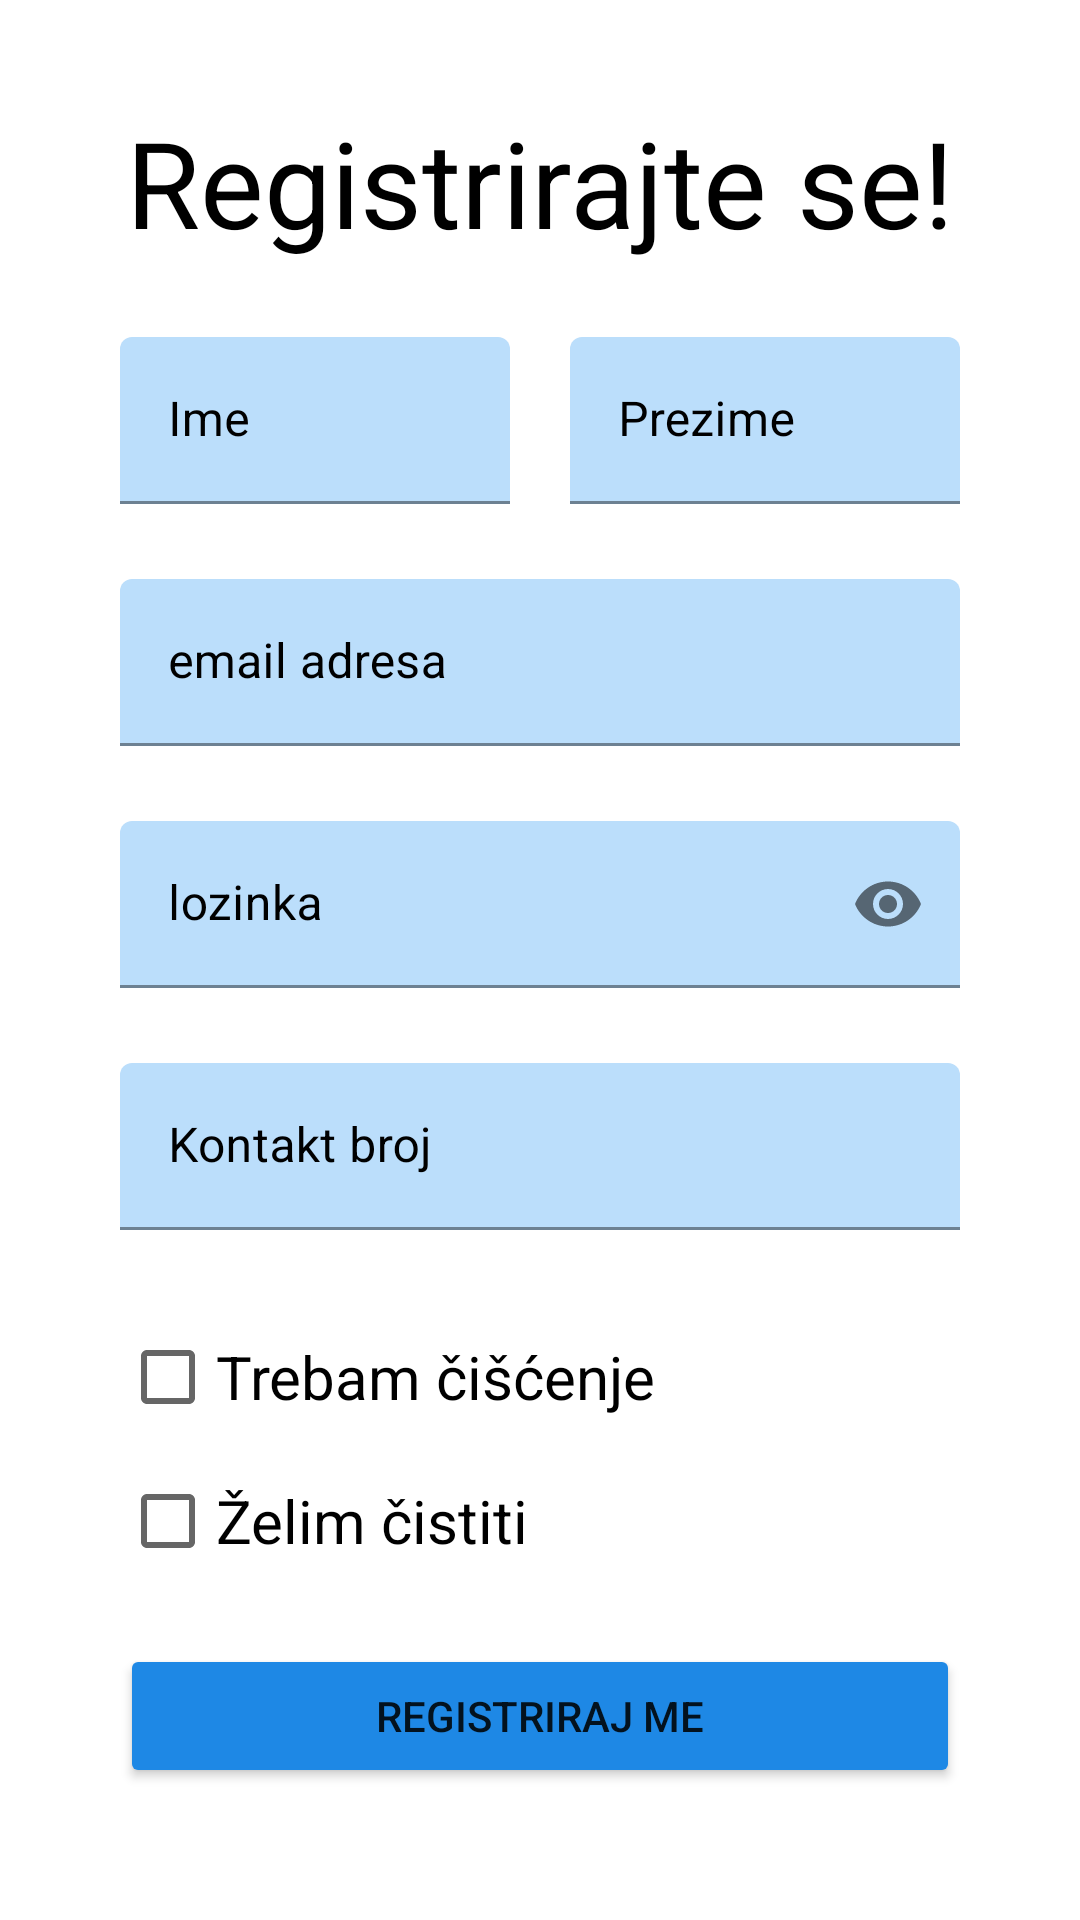

Produce the Android XML layout that renders to this screen, including the resource entries it uses.
<!-- AndroidManifest.xml: application theme Theme.Roomzia -->
<!-- res/layout/activity_registration.xml -->
<?xml version="1.0" encoding="utf-8"?>
<androidx.constraintlayout.widget.ConstraintLayout
    xmlns:android="http://schemas.android.com/apk/res/android"
    xmlns:app="http://schemas.android.com/apk/res-auto"
    xmlns:tools="http://schemas.android.com/tools"
    android:layout_width="match_parent"
    android:layout_height="match_parent"
    tools:context=".RegistrationActivity">

    <androidx.constraintlayout.widget.ConstraintLayout
        android:layout_width="match_parent"
        android:layout_height="wrap_content"
        app:layout_constraintBottom_toBottomOf="parent"
        app:layout_constraintEnd_toEndOf="parent"
        app:layout_constraintStart_toStartOf="parent"
        app:layout_constraintTop_toTopOf="parent"
        android:background="@drawable/layout_bg"
        android:layout_margin="20dp">

        <com.google.android.material.textfield.TextInputLayout
            android:id="@+id/inputLayoutEmail"
            android:layout_width="match_parent"
            android:layout_height="wrap_content"
            android:layout_marginStart="20dp"
            android:layout_marginTop="25dp"
            android:layout_marginEnd="20dp"
            app:layout_constraintEnd_toEndOf="parent"
            app:layout_constraintStart_toStartOf="parent"
            app:layout_constraintTop_toBottomOf="@+id/textInputLayoutIme"
            app:boxBackgroundColor="#BBDEFB"
            android:textColorHint="@color/black">

            <com.google.android.material.textfield.TextInputEditText
                android:layout_width="match_parent"
                android:layout_height="wrap_content"
                android:hint="email adresa"
                android:inputType="textEmailAddress"
                android:textColor="@color/black"/>
        </com.google.android.material.textfield.TextInputLayout>

        <com.google.android.material.textfield.TextInputLayout
            android:id="@+id/inputLayoutLozinka"
            android:layout_width="match_parent"
            android:layout_height="wrap_content"
            android:layout_marginStart="20dp"
            android:layout_marginTop="25dp"
            android:layout_marginEnd="20dp"
            app:layout_constraintEnd_toEndOf="parent"
            app:layout_constraintStart_toStartOf="parent"
            app:layout_constraintTop_toBottomOf="@+id/inputLayoutEmail"
            app:passwordToggleEnabled="true"
            app:boxBackgroundColor="#BBDEFB"
            android:textColorHint="@color/black">

            <com.google.android.material.textfield.TextInputEditText
                android:layout_width="match_parent"
                android:layout_height="wrap_content"
                android:hint="lozinka"
                android:inputType="textPassword"
                android:textColor="@color/black"/>
        </com.google.android.material.textfield.TextInputLayout>

        <TextView
            android:id="@+id/textViewRegistrirajSe"
            android:layout_width="wrap_content"
            android:layout_height="wrap_content"
            android:layout_marginTop="15dp"
            android:text="@string/registrirajtese"
            android:textSize="40dp"
            app:layout_constraintEnd_toEndOf="parent"
            app:layout_constraintStart_toStartOf="parent"
            app:layout_constraintTop_toTopOf="parent"
            android:textColor="@color/black"/>

        <CheckBox
            android:id="@+id/checkBoxTrebamciscenje"
            android:layout_width="0dp"
            android:layout_height="wrap_content"
            android:layout_marginTop="25dp"
            android:text="@string/trebam"
            android:textColor="@color/black"
            android:textSize="20dp"
            android:layout_marginStart="20dp"
            app:layout_constraintEnd_toEndOf="parent"
            app:layout_constraintStart_toStartOf="parent"
            app:layout_constraintTop_toBottomOf="@+id/inputKontaktBroj" />

        <CheckBox
            android:id="@+id/checkboxZelimCistiti"
            android:layout_width="0dp"
            android:layout_height="wrap_content"
            android:layout_marginStart="20dp"
            android:text="@string/zelim"
            android:textColor="@color/black"
            android:textSize="20dp"
            app:layout_constraintEnd_toEndOf="parent"
            app:layout_constraintStart_toStartOf="parent"
            app:layout_constraintTop_toBottomOf="@+id/checkBoxTrebamciscenje" />

        <com.google.android.material.textfield.TextInputLayout
            android:id="@+id/inputKontaktBroj"
            android:layout_width="match_parent"
            android:layout_height="wrap_content"
            android:layout_marginStart="20dp"
            android:layout_marginTop="25dp"
            android:layout_marginEnd="20dp"
            app:layout_constraintEnd_toEndOf="parent"
            app:layout_constraintStart_toStartOf="parent"
            app:layout_constraintTop_toBottomOf="@+id/inputLayoutLozinka"
            app:boxBackgroundColor="#BBDEFB"
            android:textColorHint="@color/black">

            <com.google.android.material.textfield.TextInputEditText
                android:layout_width="match_parent"
                android:layout_height="wrap_content"
                android:hint="Kontakt broj"
                android:inputType="number"
                android:textColor="@color/black"/>
        </com.google.android.material.textfield.TextInputLayout>

        <Button
            android:id="@+id/buttonRegistrirajKorisnika"
            android:layout_width="match_parent"
            android:layout_height="wrap_content"
            android:layout_marginBottom="25dp"
            android:layout_marginTop="17dp"
            android:layout_marginStart="20dp"
            android:layout_marginEnd="20dp"
            android:backgroundTint="#1E88E5"
            android:text="@string/buttonRegistrirajme"
            app:layout_constraintBottom_toBottomOf="parent"
            app:layout_constraintEnd_toEndOf="parent"
            app:layout_constraintStart_toStartOf="parent"
            app:layout_constraintTop_toBottomOf="@+id/checkboxZelimCistiti" />

        <com.google.android.material.textfield.TextInputLayout
            android:id="@+id/textInputLayoutIme"
            android:layout_width="0dp"
            android:layout_height="wrap_content"
            android:layout_marginStart="20dp"
            android:layout_marginTop="25dp"
            android:layout_marginEnd="10dp"
            app:layout_constraintEnd_toStartOf="@+id/textInputLayoutPrezime"
            app:layout_constraintStart_toStartOf="parent"
            app:layout_constraintTop_toBottomOf="@+id/textViewRegistrirajSe"
            app:boxBackgroundColor="#BBDEFB"
            android:textColorHint="@color/black">

            <com.google.android.material.textfield.TextInputEditText
                android:layout_width="match_parent"
                android:layout_height="wrap_content"
                android:hint="Ime"
                android:textColor="@color/black"/>
        </com.google.android.material.textfield.TextInputLayout>

        <com.google.android.material.textfield.TextInputLayout
            android:id="@+id/textInputLayoutPrezime"
            android:layout_width="0dp"
            android:layout_height="wrap_content"
            android:layout_marginStart="10dp"
            android:layout_marginTop="25dp"
            android:layout_marginEnd="20dp"
            app:layout_constraintEnd_toEndOf="parent"
            app:layout_constraintStart_toEndOf="@+id/textInputLayoutIme"
            app:layout_constraintTop_toBottomOf="@+id/textViewRegistrirajSe"
            app:boxBackgroundColor="#BBDEFB"
            android:textColorHint="@color/black">

            <com.google.android.material.textfield.TextInputEditText
                android:layout_width="match_parent"
                android:layout_height="wrap_content"
                android:hint="Prezime"
                android:textColor="@color/black"/>
        </com.google.android.material.textfield.TextInputLayout>
    </androidx.constraintlayout.widget.ConstraintLayout>
</androidx.constraintlayout.widget.ConstraintLayout>
<!-- resources referenced by this layout -->
<resources>
  <!-- drawable layout_bg (drawable) -->
  <?xml version="1.0" encoding="utf-8"?>
  <shape xmlns:android="http://schemas.android.com/apk/res/android">
      <corners android:radius="15dp"></corners>
      <solid android:color="#ffffff"></solid>
  
  </shape>
  <string name="buttonRegistrirajme">Registriraj me</string>
  <string name="registrirajtese">Registrirajte se!</string>
  <string name="trebam">Trebam čišćenje</string>
  <string name="zelim">Želim čistiti</string>
  <style name="Theme.Roomzia" parent="Theme.MaterialComponents.DayNight.DarkActionBar">
          
          <item name="colorPrimary">@color/purple_500</item>
          <item name="colorPrimaryVariant">@color/purple_700</item>
          <item name="colorOnPrimary">@color/white</item>
          
          <item name="colorSecondary">@color/teal_200</item>
          <item name="colorSecondaryVariant">@color/teal_700</item>
          <item name="colorOnSecondary">@color/black</item>
          
          <item name="android:statusBarColor" tools:targetApi="l">?attr/colorPrimaryVariant</item>
          
      </style>
  <!-- not gathered from this repository: default colours our renderer supplied (Android Studio template values) -->
  <color name="purple_500">#FF6200EE</color>
  <color name="purple_700">#FF3700B3</color>
  <color name="teal_200">#FF03DAC5</color>
  <color name="teal_700">#FF018786</color>
  <color name="black">#FF000000</color>
  <color name="white">#FFFFFFFF</color>
</resources>
